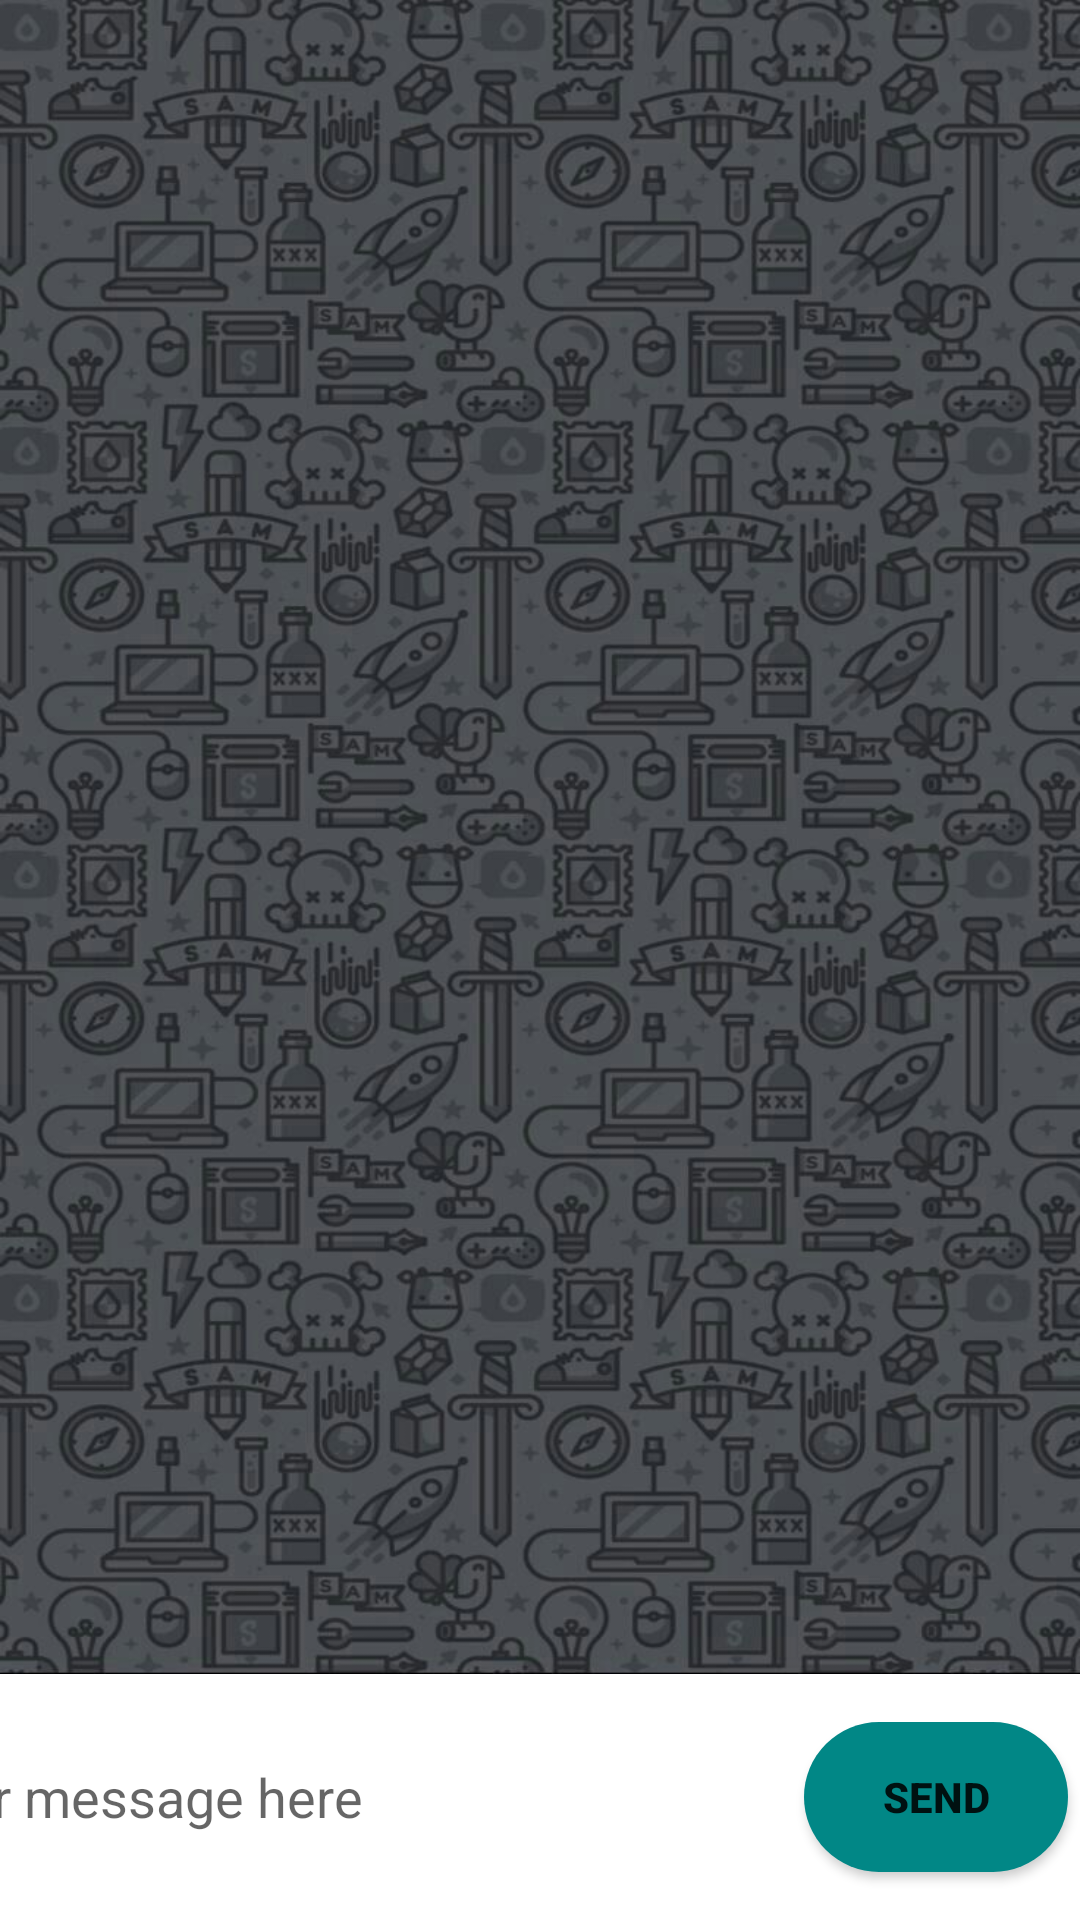

Produce the Android XML layout that renders to this screen, including the resource entries it uses.
<!-- AndroidManifest.xml: application theme Theme.EnvoyApp -->
<!-- res/layout/activity_chat_log.xml -->
<?xml version="1.0" encoding="utf-8"?>
<androidx.constraintlayout.widget.ConstraintLayout xmlns:android="http://schemas.android.com/apk/res/android"
    xmlns:app="http://schemas.android.com/apk/res-auto"
    xmlns:tools="http://schemas.android.com/tools"
    android:id="@+id/constraintlayout"
    android:layout_width="match_parent"
    android:layout_height="match_parent"
    android:background="@color/white"
    tools:context=".ChatLogActivity">

    <EditText
        android:id="@+id/edittext_chat_log"
        android:layout_width="317dp"
        android:layout_height="50dp"
        android:layout_marginLeft="16dp"
        android:layout_marginBottom="16dp"
        android:background="@color/white"
        android:ems="10"
        android:hint="Your message here"
        android:inputType="textPersonName"
        android:paddingLeft="16dp"
        app:layout_constraintBottom_toBottomOf="parent"
        app:layout_constraintEnd_toStartOf="@+id/send_button_chatlog"
        app:layout_constraintHorizontal_bias="1.0"
        app:layout_constraintStart_toStartOf="parent" />

    <Button
        android:id="@+id/send_button_chatlog"
        android:layout_width="wrap_content"
        android:layout_height="50dp"
        android:layout_marginEnd="4dp"
        android:background="@drawable/large_rounded_button_background"
        android:text="Send"
        android:textStyle="bold"
        app:layout_constraintBottom_toBottomOf="@+id/edittext_chat_log"
        app:layout_constraintEnd_toEndOf="parent"
        app:layout_constraintTop_toTopOf="@+id/edittext_chat_log"
        app:layout_constraintVertical_bias="0.653" />

    <androidx.recyclerview.widget.RecyclerView
        android:id="@+id/recyclerview_chat_log"
        android:layout_width="0dp"
        app:layoutManager="androidx.recyclerview.widget.LinearLayoutManager"
        android:layout_height="0dp"
        android:layout_marginBottom="16dp"
        android:background="@drawable/messaging_gray_background"
        app:layout_constraintBottom_toTopOf="@+id/edittext_chat_log"
        app:layout_constraintEnd_toEndOf="parent"
        app:layout_constraintStart_toStartOf="parent"
        app:layout_constraintTop_toTopOf="parent"
        app:layout_constraintVertical_bias="0.0"
        android:paddingBottom="16dp"
        android:paddingTop="16dp"/>
</androidx.constraintlayout.widget.ConstraintLayout>
<!-- resources referenced by this layout -->
<resources>
  <color name="white">#FFFFFFFF</color>
  <!-- drawable large_rounded_button_background (drawable) -->
  <?xml version="1.0" encoding="utf-8"?>
  <shape xmlns:android="http://schemas.android.com/apk/res/android">
  
      <solid android:color="@color/teal_700"/>
      <corners android:radius="25dp"/>
  
  </shape>
  <!-- drawable messaging_gray_background: jpg bitmap (drawable, 125960 bytes) -->
  <style name="Theme.EnvoyApp" parent="Theme.MaterialComponents.DayNight.NoActionBar">
          
          <item name="colorPrimary">@color/orange_500</item>
          <item name="colorPrimaryVariant">@color/orange_700</item>
          <item name="colorOnPrimary">@color/white</item>
          
          <item name="colorSecondary">@color/yellow_700</item>
          <item name="colorSecondaryVariant">@color/yellow_500</item>
          <item name="colorOnSecondary">@color/black</item>
          
          <item name="android:statusBarColor" tools:targetApi="l">?attr/colorPrimaryVariant</item>
          <item name="android:windowAnimationStyle">@style/CustomActivityAnimation</item>
          <item name="colorPrimaryDark">@android:color/transparent</item>
          
      </style>
  <color name="teal_700">#FF018786</color>
  <color name="orange_500">#FAAC6C</color>
  <color name="orange_700">#c47d3f</color>
  <color name="yellow_700">#c8c000</color>
  <color name="yellow_500">#FFF212</color>
  <color name="black">#FF000000</color>
  <style name="CustomActivityAnimation" parent="@android:style/Animation.Activity">
          <item name="android:activityOpenEnterAnimation">@anim/slide_in_right</item>
          <item name="android:activityOpenExitAnimation">@anim/slide_out_left</item>
          <item name="android:activityCloseEnterAnimation">@anim/slide_in_left</item>
          <item name="android:activityCloseExitAnimation">@anim/slide_out_right</item>
      </style>
</resources>
